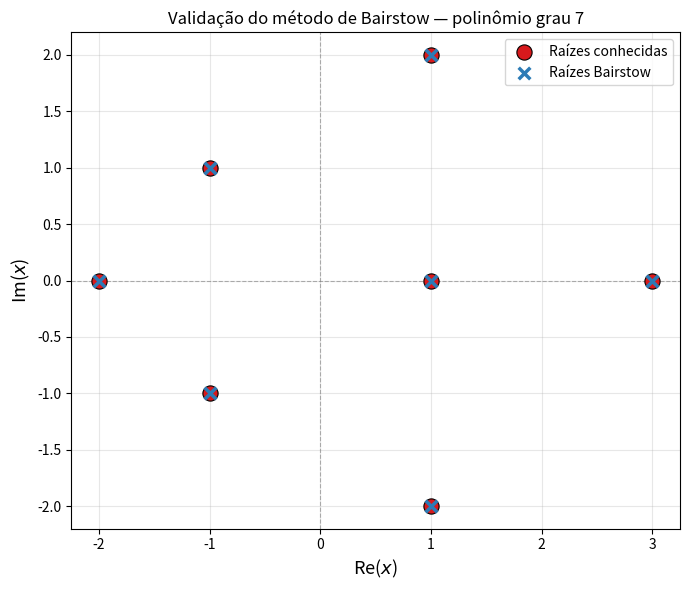
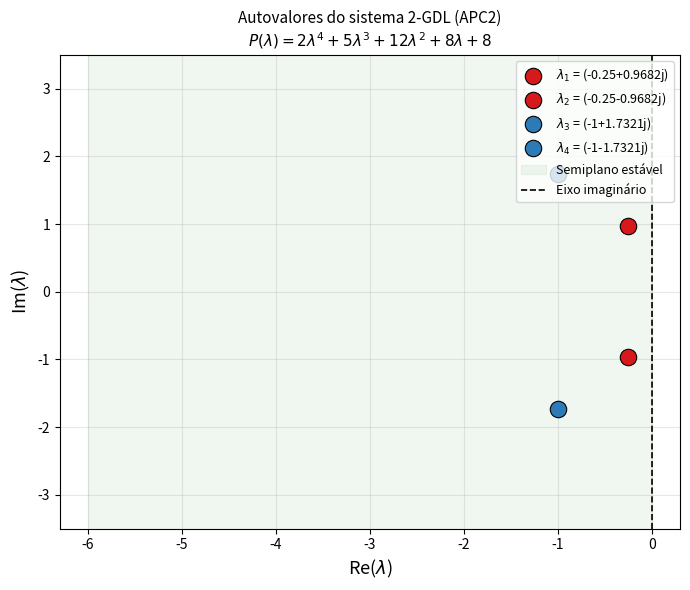
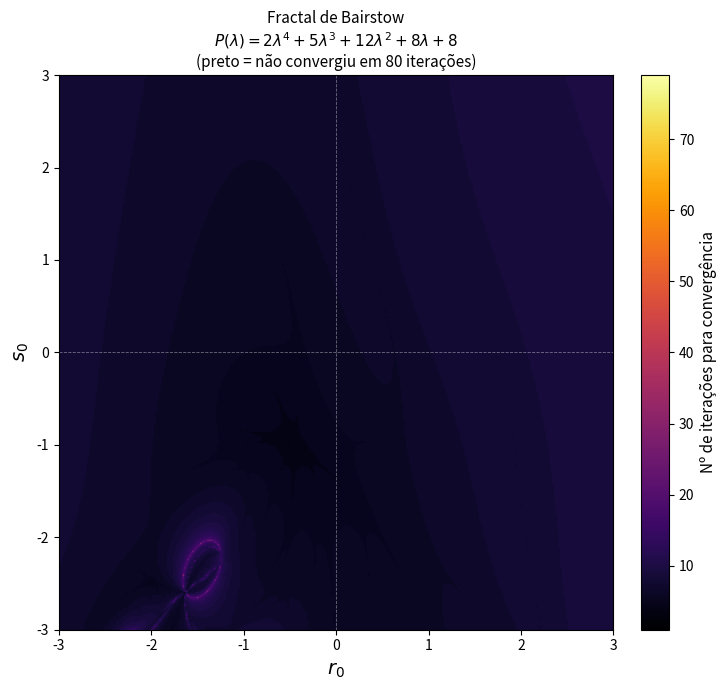

Recreate these plots in Python, in order.
"""
=============================================================================
  Determinação de Raízes de Polinômios — Método de Bairstow
=============================================================================

Descrição:
    Este programa implementa o método de Bairstow para determinação de todas
    as raízes (reais e complexas conjugadas) de um polinômio de grau arbitrário.
    O método divide iterativamente o polinômio por fatores quadráticos reais
    x² - rx - s, ajustando (r, s) pelo método de Newton-Raphson até que o
    resto da divisão sintética seja nulo.

    A implementação é aplicada a dois problemas:
      (a) Validação com polinômio de grau 7 de raízes conhecidas.
      (b) Polinômio característico do sistema 2-GDL da APC2:
              P(λ) = 2λ⁴ + 5λ³ + 12λ² + 8λ + 8

    Adicionalmente, gera-se o fractal de Bairstow: um mapa de convergência
    no plano (r₀, s₀) que ilustra a sensibilidade do método ao chute inicial.

Referências:
    - Chapra & Canale, Métodos Numéricos para Engenharia, 5ª ed., McGraw-Hill (2008)
    - Bairstow, L., Applied Aerodynamics, Longmans, 1920 (Apêndice)

Autor: Mateus Leal Silva | Matrícula: 221028134
Disciplina: Cálculo Numérico Aplicado — Prof. Dr. Rafael Gabler Gontijo
Data: abril de 2026
=============================================================================
"""

import numpy as np
import matplotlib.pyplot as plt
import os
import warnings

# ---------------------------------------------------------------------------
# 1. DIVISÃO SINTÉTICA — COEFICIENTES b
# ---------------------------------------------------------------------------

def _calc_b(coeffs, r, s):
    """
    Divide o polinômio f(x) pelo fator quadrático (x² - rx - s) e retorna
    o vetor de coeficientes b via divisão sintética.

    Convenção de armazenamento (potências decrescentes):
        coeffs = [a_n, a_{n-1}, ..., a_1, a_0]  →  f(x) = a_n x^n + ...

    Relações de recorrência (equação 13 do enunciado):
        b[0] = a_n
        b[1] = a_{n-1} + r · b[0]
        b[j] = a_{n-j} + r · b[j-1] + s · b[j-2],  j = 2, ..., n

    O resto da divisão é: b[n-1]·(x − r) + b[n],
    ou seja, b_1 = b[n-1]  e  b_0 = b[n]  na notação do enunciado.

    Parâmetros
    ----------
    coeffs : array-like — coeficientes do polinômio (potências decrescentes)
    r, s   : float      — parâmetros do divisor quadrático x² - rx - s

    Retorna
    -------
    b : np.ndarray — vetor de coeficientes b (tamanho n+1)
    """
    n = len(coeffs) - 1
    b = np.zeros(n + 1)
    b[0] = coeffs[0]
    if n >= 1:
        b[1] = coeffs[1] + r * b[0]
    for j in range(2, n + 1):
        b[j] = coeffs[j] + r * b[j - 1] + s * b[j - 2]
    return b


# ---------------------------------------------------------------------------
# 2. DIVISÃO SINTÉTICA — COEFICIENTES c (derivadas parciais de b)
# ---------------------------------------------------------------------------

def _calc_c(b, r, s):
    """
    Aplica uma segunda divisão sintética sobre os coeficientes b para obter
    os coeficientes c, que representam as derivadas parciais de b₀ e b₁
    em relação a r e s (equação 16 do enunciado):

        c[0] = b[0]
        c[1] = b[1] + r · c[0]
        c[j] = b[j] + r · c[j-1] + s · c[j-2],  j = 2, ..., n-1

    Mapeamento para as derivadas (equação 17 do enunciado):
        ∂b₀/∂r = c[n-1]  (≡ c₁ na notação do enunciado)
        ∂b₀/∂s = ∂b₁/∂r = c[n-2]  (≡ c₂)
        ∂b₁/∂s = c[n-3]  (≡ c₃)

    Parâmetros
    ----------
    b    : np.ndarray — coeficientes b (saída de _calc_b)
    r, s : float      — parâmetros do divisor quadrático

    Retorna
    -------
    c : np.ndarray — vetor de coeficientes c (tamanho n, índices 0 a n-1)
    """
    n = len(b) - 1
    c = np.zeros(n)
    c[0] = b[0]
    if n >= 2:
        c[1] = b[1] + r * c[0]
    for j in range(2, n):
        c[j] = b[j] + r * c[j - 1] + s * c[j - 2]
    return c


# ---------------------------------------------------------------------------
# 3. UMA ITERAÇÃO DO MÉTODO DE BAIRSTOW (passo de Newton-Raphson)
# ---------------------------------------------------------------------------

def _passo_bairstow(coeffs, r, s):
    """
    Executa um passo do método de Newton-Raphson sobre os parâmetros (r, s)
    para reduzir o resto da divisão sintética (b₀ e b₁) a zero.

    Sistema 2×2 resolvido pela regra de Cramer (equação 15 do enunciado):

        ⎡ c₂  c₃ ⎤ ⎡ Δr ⎤   ⎡ -b₁ ⎤
        ⎣ c₁  c₂ ⎦ ⎣ Δs ⎦ = ⎣ -b₀ ⎦

    Solução:
        det = c₂² - c₁·c₃
        Δr  = (b₀·c₃ - b₁·c₂) / det
        Δs  = (b₁·c₁ - b₀·c₂) / det

    Parâmetros
    ----------
    coeffs : np.ndarray — coeficientes do polinômio (potências decrescentes)
    r, s   : float      — estimativa atual dos parâmetros

    Retorna
    -------
    (delta_r, delta_s) : floats  — passos de atualização, ou (None, None) se
                                   o sistema linear for degenerado
    b0, b1             : floats  — restos da divisão sintética atual
    """
    n = len(coeffs) - 1
    b = _calc_b(coeffs, r, s)
    c = _calc_c(b, r, s)

    b0 = b[n]       # termo independente do resto (≡ b₀ no enunciado)
    b1 = b[n - 1]   # coeficiente linear do resto  (≡ b₁ no enunciado)

    # c₁, c₂, c₃ na notação do enunciado (mapeados de índices Python)
    c1 = c[n - 1]   # ∂b₀/∂r
    c2 = c[n - 2]   # ∂b₀/∂s = ∂b₁/∂r
    c3 = c[n - 3]   # ∂b₁/∂s

    det = c2 ** 2 - c1 * c3

    if abs(det) < 1e-30:
        return None, None, b1, b0

    delta_r = (b0 * c3 - b1 * c2) / det
    delta_s = (b1 * c1 - b0 * c2) / det

    return delta_r, delta_s, b1, b0


# ---------------------------------------------------------------------------
# 4. MÉTODO DE BAIRSTOW — IMPLEMENTAÇÃO COMPLETA
# ---------------------------------------------------------------------------

def bairstow(coeffs, r0=0.5, s0=0.5, tol=1e-10, max_iter=1000):
    """
    Método de Bairstow para determinação de todas as raízes de um polinômio
    de grau arbitrário, incluindo raízes complexas conjugadas.

    Algoritmo (resumo do fluxograma do enunciado):
      1. Supor valores iniciais (r₀, s₀).
      2. Calcular coeficientes b e c por divisão sintética.
      3. Resolver sistema 2×2 para (Δr, Δs).
      4. Atualizar r ← r + Δr, s ← s + Δs.
      5. Repetir até |Δr/r| e |Δs/s| < tol.
      6. Extrair par de raízes via fórmula quadrática em x² - rx - s.
      7. Deflacionar o polinômio e repetir para o quociente.

    Parâmetros
    ----------
    coeffs   : array-like — coeficientes [a_n, ..., a_0] (potências decrescentes)
    r0, s0   : float      — chutes iniciais para os parâmetros do divisor
    tol      : float      — tolerância relativa de convergência
    max_iter : int        — máximo de iterações por deflação

    Retorna
    -------
    roots  : np.ndarray (complex) — todas as raízes do polinômio
    iters  : list of int          — nº de iterações por passo de deflação
    """
    coeffs = np.array(coeffs, dtype=float)
    coeffs = coeffs / coeffs[0]           # normalizar pelo coeficiente líder

    roots = []
    iter_counts = []
    poly = coeffs.copy()

    while len(poly) > 3:
        n_local = len(poly) - 1
        r, s = r0, s0
        converged = False

        for it in range(max_iter):
            dr, ds, b1, b0 = _passo_bairstow(poly, r, s)

            if dr is None:
                # Sistema degenerado: pequena perturbação e continua
                r += 1e-6
                s += 1e-6
                continue

            r += dr
            s += ds

            # Critério de parada: convergência relativa
            crit_r = abs(dr / r) if abs(r) > 1e-14 else abs(dr)
            crit_s = abs(ds / s) if abs(s) > 1e-14 else abs(ds)

            if crit_r < tol and crit_s < tol:
                converged = True
                break

        if not converged:
            warnings.warn(
                f"Bairstow não convergiu para o fator (r={r:.4f}, s={s:.4f}) "
                f"após {max_iter} iterações. Tente outros valores de r0, s0."
            )

        iter_counts.append(it + 1)

        # --- Extrair par de raízes via fórmula quadrática: x² - rx - s = 0 ---
        discriminante = r ** 2 + 4.0 * s
        if discriminante >= 0:
            raiz1 = (r + np.sqrt(discriminante)) / 2.0
            raiz2 = (r - np.sqrt(discriminante)) / 2.0
        else:
            parte_real = r / 2.0
            parte_imag = np.sqrt(-discriminante) / 2.0
            raiz1 = complex(parte_real,  parte_imag)
            raiz2 = complex(parte_real, -parte_imag)

        roots.extend([raiz1, raiz2])

        # --- Deflação: substituir poly pelo quociente de grau n_local - 2 ---
        b = _calc_b(poly, r, s)
        poly = b[:n_local - 1]            # coeficientes b[0] ... b[n_local-2]

    # --- Tratar polinômio residual ---
    if len(poly) == 3:
        # Grau 2: fórmula de Bhaskara
        a2, a1, a0 = poly
        disc = a1 ** 2 - 4.0 * a2 * a0
        if disc >= 0:
            roots.append((-a1 + np.sqrt(disc)) / (2.0 * a2))
            roots.append((-a1 - np.sqrt(disc)) / (2.0 * a2))
        else:
            roots.append((-a1 + 1j * np.sqrt(-disc)) / (2.0 * a2))
            roots.append((-a1 - 1j * np.sqrt(-disc)) / (2.0 * a2))
        iter_counts.append(0)

    elif len(poly) == 2:
        # Grau 1: raiz direta  xr = -a0 / a1
        roots.append(-poly[1] / poly[0])
        iter_counts.append(0)

    return np.array(roots, dtype=complex), iter_counts


# ---------------------------------------------------------------------------
# 5. ANÁLISE 1 — Validação com polinômio de grau 7 (raízes conhecidas)
# ---------------------------------------------------------------------------

def analise_validacao(salvar=True):
    """
    Constrói um polinômio mônico de grau 7 a partir de raízes pré-definidas
    (3 reais + 2 pares complexos conjugados), aplica o método de Bairstow e
    compara as raízes recuperadas com as originais.

    Raízes usadas:  1, -2, 3,  (1±2i),  (-1±i)
    """
    raizes_ref = np.array([
        1.0, -2.0, 3.0,
        complex( 1.0,  2.0), complex( 1.0, -2.0),
        complex(-1.0,  1.0), complex(-1.0, -1.0)
    ])

    # np.poly constrói o polinômio mônico a partir das raízes
    coeffs = np.poly(raizes_ref)  # coeficientes em potências decrescentes

    raizes_calc, iters = bairstow(coeffs, r0=0.5, s0=-0.5, tol=1e-10)

    # Ordenar ambos os conjuntos para comparação
    chave = lambda z: (round(z.real, 6), round(z.imag, 6))
    ref_ord  = sorted(raizes_ref,  key=chave)
    calc_ord = sorted(raizes_calc, key=chave)

    print("\n" + "=" * 70)
    print("  ANÁLISE 1 — Validação com polinômio de grau 7")
    print("=" * 70)
    print(f"  Coeficientes: {np.round(coeffs, 4)}")
    print(f"  Iterações por deflação: {iters}")
    print()
    print(f"{'Raiz conhecida':>30}  {'Raiz calculada':>30}  {'Erro abs':>12}")
    print("-" * 76)
    for zk, zc in zip(ref_ord, calc_ord):
        print(f"{str(np.round(zk, 6)):>30}  {str(np.round(zc, 6)):>30}  {abs(zk-zc):12.3e}")

    # --- Gráfico no plano complexo ---
    fig, ax = plt.subplots(figsize=(7, 6))

    rk = np.array(raizes_ref)
    rc = np.array(raizes_calc)

    ax.scatter(rk.real, rk.imag, s=120, marker="o", color="#d7191c",
               zorder=5, label="Raízes conhecidas", edgecolors="k", linewidths=0.8)
    ax.scatter(rc.real, rc.imag, s=70, marker="x", color="#2c7bb6",
               zorder=6, label="Raízes Bairstow", linewidths=2.5)

    ax.axhline(0, color="gray", lw=0.8, ls="--", alpha=0.6)
    ax.axvline(0, color="gray", lw=0.8, ls="--", alpha=0.6)
    ax.set_xlabel(r"Re($x$)", fontsize=13)
    ax.set_ylabel(r"Im($x$)", fontsize=13)
    ax.set_title("Validação do método de Bairstow — polinômio grau 7", fontsize=12)
    ax.legend(fontsize=10)
    ax.grid(True, alpha=0.3)
    fig.tight_layout()

    if salvar:
        os.makedirs("resultados", exist_ok=True)
        fig.savefig("resultados/analise_1_validacao.png", dpi=150)
        print("\n[✓] resultados/analise_1_validacao.png salvo.")
    plt.show()


# ---------------------------------------------------------------------------
# 6. ANÁLISE 2 — Polinômio característico do sistema dinâmico (APC2)
# ---------------------------------------------------------------------------

def analise_apc2(salvar=True):
    """
    Aplica o método de Bairstow ao polinômio característico do sistema
    massa-mola-amortecedor com N=2 GDL obtido na APC2:

        P(λ) = 2λ⁴ + 5λ³ + 12λ² + 8λ + 8

    Parâmetros do sistema (APC2):
        m₁ = 2 kg,  m₂ = 1 kg
        k₁ = 4 N/m, k₂ = 2 N/m
        c₁ = 2 N·s/m, c₂ = 1 N·s/m

    Interpreta os autovalores λ = σ ± iωd em termos de:
      - σ < 0 → modo amortecido (estável)
      - ωd    → frequência de oscilação amortecida [rad/s adimensional]
      - ζ     → coeficiente de amortecimento modal
    """
    # Coeficientes em potências decrescentes: [a4, a3, a2, a1, a0]
    coeffs_apc2 = [2.0, 5.0, 12.0, 8.0, 8.0]

    raizes, iters = bairstow(coeffs_apc2, r0=0.5, s0=0.5, tol=1e-10)

    # Validação cruzada com numpy
    raizes_np = np.roots(coeffs_apc2)

    print("\n" + "=" * 70)
    print("  ANÁLISE 2 — Sistema dinâmico 2 GDL (APC2)")
    print("  P(λ) = 2λ⁴ + 5λ³ + 12λ² + 8λ + 8")
    print("=" * 70)
    print(f"\n  Iterações por deflação: {iters}")
    print()
    print(f"{'k':>4}  {'λₖ':>28}  {'σₖ = Re(λ)':>12}  "
          f"{'ωd = |Im(λ)|':>14}  {'|λₖ|':>8}  {'Status':>10}")
    print("-" * 82)

    for k, lam in enumerate(raizes):
        sigma  = lam.real
        omega_d = abs(lam.imag)
        modulo = abs(lam)
        if sigma < -1e-8:
            status = "Estável"
        elif abs(sigma) < 1e-8:
            status = "Marginal"
        else:
            status = "INSTÁVEL"
        print(f"{k+1:>4}  {str(np.round(lam, 5)):>28}  {sigma:>12.5f}  "
              f"{omega_d:>14.5f}  {modulo:>8.4f}  {status:>10}")

    print(f"\n  Verificação numpy.roots: {np.round(np.sort_complex(raizes_np), 5)}")

    # --- Gráfico no plano complexo ---
    fig, ax = plt.subplots(figsize=(7, 6))

    cores = ["#d7191c", "#d7191c", "#2c7bb6", "#2c7bb6"]
    for k, lam in enumerate(raizes):
        lbl = f"$\\lambda_{k+1}$ = {np.round(lam, 4)}"
        ax.scatter(lam.real, lam.imag, s=140, color=cores[k],
                   edgecolors="k", linewidths=0.8, zorder=5, label=lbl)

    # Semiplano estável sombreado
    ylims = (-3.5, 3.5)
    ax.fill_betweenx(ylims, -6, 0, alpha=0.06, color="green", label="Semiplano estável")
    ax.set_ylim(ylims)
    ax.axvline(0, color="k", lw=1.2, ls="--", label="Eixo imaginário")
    ax.set_xlabel(r"Re($\lambda$)", fontsize=13)
    ax.set_ylabel(r"Im($\lambda$)", fontsize=13)
    ax.set_title("Autovalores do sistema 2-GDL (APC2)\n"
                 r"$P(\lambda) = 2\lambda^4 + 5\lambda^3 + 12\lambda^2 + 8\lambda + 8$",
                 fontsize=11)
    ax.legend(fontsize=9, loc="upper right")
    ax.grid(True, alpha=0.3)
    fig.tight_layout()

    if salvar:
        os.makedirs("resultados", exist_ok=True)
        fig.savefig("resultados/analise_2_apc2.png", dpi=150)
        print("\n[✓] resultados/analise_2_apc2.png salvo.")
    plt.show()

    return raizes


# ---------------------------------------------------------------------------
# 7. ANÁLISE 3 — Convergência para diferentes chutes iniciais (r₀, s₀)
# ---------------------------------------------------------------------------

def analise_convergencia(coeffs=None, salvar=True):
    """
    Testa o método de Bairstow com uma grade de chutes iniciais (r₀, s₀) e
    registra o número total de iterações e se houve convergência.

    Permite identificar regiões sensíveis no espaço de parâmetros iniciais
    antes da geração completa do fractal.
    """
    if coeffs is None:
        coeffs = [2.0, 5.0, 12.0, 8.0, 8.0]

    r0_vals = [-2.0, -1.0, -0.5, 0.0, 0.5, 1.0, 2.0]
    s0_vals = [-2.0, -1.0,  0.0, 0.5, 1.0, 2.0]

    print("\n" + "=" * 60)
    print("  ANÁLISE 3 — Sensibilidade ao chute inicial (r₀, s₀)")
    print("=" * 60)
    print(f"\n{'r₀':>7}  {'s₀':>7}  {'Iters':>7}  {'Convergiu?':>11}  {'|λ₁| Bairstow':>15}")
    print("-" * 54)

    for r0 in r0_vals:
        for s0 in s0_vals:
            with warnings.catch_warnings(record=True) as w:
                warnings.simplefilter("always")
                raizes, iters = bairstow(coeffs, r0=r0, s0=s0,
                                         tol=1e-10, max_iter=300)
                conv = "Sim" if len(w) == 0 else "Não"
            total = sum(iters)
            lam1 = abs(raizes[0])
            print(f"{r0:>7.2f}  {s0:>7.2f}  {total:>7}  {conv:>11}  {lam1:>15.6f}")


# ---------------------------------------------------------------------------
# 8. ANÁLISE 4 — Fractal de Bairstow
# ---------------------------------------------------------------------------

def _iters_fractal(coeffs, r0, s0, tol=1e-8, max_iter=100):
    """
    Conta as iterações para convergência do PRIMEIRO fator quadrático
    a partir de (r0, s0). Retorna max_iter se não converge ou diverge.
    Função auxiliar para geração do fractal.
    """
    poly = np.array(coeffs, dtype=float)
    poly = poly / poly[0]
    r, s = r0, s0

    for it in range(max_iter):
        # Verificar divergência
        if abs(r) > 1e8 or abs(s) > 1e8:
            return max_iter

        try:
            dr, ds, _, _ = _passo_bairstow(poly, r, s)
        except Exception:
            return max_iter

        if dr is None:
            return max_iter

        r += dr
        s += ds

        crit_r = abs(dr / r) if abs(r) > 1e-14 else abs(dr)
        crit_s = abs(ds / s) if abs(s) > 1e-14 else abs(ds)

        if crit_r < tol and crit_s < tol:
            return it + 1

    return max_iter


def analise_fractal(coeffs=None, r_range=(-3.0, 3.0), s_range=(-3.0, 3.0),
                    resolucao=350, max_iter=80, salvar=True):
    """
    Gera o fractal de Bairstow: um mapa de cor no plano (r₀, s₀) em que
    cada pixel é colorido pelo número de iterações necessárias para que o
    primeiro fator quadrático convirja.

    Pontos que não convergem dentro de max_iter são pintados de preto,
    revelando a geometria fractal das bacias de convergência do método.

    Parâmetros
    ----------
    coeffs     : array-like   — coeficientes do polinômio
    r_range    : (float,float) — intervalo de r₀ no eixo x
    s_range    : (float,float) — intervalo de s₀ no eixo y
    resolucao  : int           — nº de pontos por eixo (resolucao × resolucao)
    max_iter   : int           — máximo de iterações (define "divergência")
    salvar     : bool          — se True, salva a figura em resultados/
    """
    if coeffs is None:
        coeffs = [2.0, 5.0, 12.0, 8.0, 8.0]

    r_vals = np.linspace(r_range[0], r_range[1], resolucao)
    s_vals = np.linspace(s_range[0], s_range[1], resolucao)
    mapa   = np.zeros((resolucao, resolucao), dtype=int)

    print(f"\n[Fractal] Calculando grade {resolucao}×{resolucao} = "
          f"{resolucao**2:,} pontos...")

    for i, s0 in enumerate(s_vals):
        if (i + 1) % (resolucao // 10) == 0:
            print(f"  {100*(i+1)//resolucao:3d}% concluído...", flush=True)
        for j, r0 in enumerate(r_vals):
            mapa[i, j] = _iters_fractal(coeffs, r0, s0,
                                        tol=1e-8, max_iter=max_iter)

    print("  100% — pronto.")

    # --- Plotar ---
    fig, ax = plt.subplots(figsize=(8, 7))

    mapa_plot = mapa.astype(float)
    mapa_plot[mapa == max_iter] = np.nan   # divergência → NaN → preto

    cmap = plt.get_cmap("inferno").copy()
    cmap.set_bad("black")

    im = ax.imshow(
        mapa_plot,
        extent=[r_range[0], r_range[1], s_range[0], s_range[1]],
        origin="lower", cmap=cmap, aspect="equal",
        vmin=1, vmax=max_iter - 1
    )

    cbar = fig.colorbar(im, ax=ax, fraction=0.046, pad=0.04)
    cbar.set_label("Nº de iterações para convergência", fontsize=11)

    ax.axhline(0, color="white", lw=0.6, ls="--", alpha=0.4)
    ax.axvline(0, color="white", lw=0.6, ls="--", alpha=0.4)
    ax.set_xlabel(r"$r_0$", fontsize=14)
    ax.set_ylabel(r"$s_0$", fontsize=14)
    ax.set_title(
        "Fractal de Bairstow\n"
        r"$P(\lambda)=2\lambda^4+5\lambda^3+12\lambda^2+8\lambda+8$"
        f"\n(preto = não convergiu em {max_iter} iterações)",
        fontsize=11
    )
    fig.tight_layout()

    if salvar:
        os.makedirs("resultados", exist_ok=True)
        fig.savefig("resultados/analise_4_fractal.png", dpi=150)
        print("[✓] resultados/analise_4_fractal.png salvo.")
    plt.show()

    return mapa


# ---------------------------------------------------------------------------
# 9. EXPORTAR RAÍZES PARA CSV
# ---------------------------------------------------------------------------

def exportar_raizes(coeffs, r0=0.5, s0=0.5, tol=1e-10,
                    nome="resultados/raizes_apc2.csv"):
    """
    Calcula e salva as raízes do polinômio em arquivo CSV com colunas:
        indice, Re(λ), Im(λ), |λ|, ∠λ [rad], estabilidade
    """
    raizes, _ = bairstow(coeffs, r0=r0, s0=s0, tol=tol)
    os.makedirs("resultados", exist_ok=True)

    with open(nome, "w") as fout:
        fout.write("indice,Re_lambda,Im_lambda,modulo,fase_rad,estabilidade\n")
        for k, lam in enumerate(raizes):
            sigma = lam.real
            if sigma < -1e-8:
                status = "Estavel"
            elif abs(sigma) < 1e-8:
                status = "Marginal"
            else:
                status = "Instavel"
            fout.write(
                f"{k+1},{lam.real:.10f},{lam.imag:.10f},"
                f"{abs(lam):.10f},{np.angle(lam):.10f},{status}\n"
            )
    print(f"[✓] Raízes exportadas: {nome}")


# ---------------------------------------------------------------------------
# 10. PONTO DE ENTRADA
# ---------------------------------------------------------------------------

if __name__ == "__main__":
    print("=" * 60)
    print("  PPC2 — Método de Bairstow — Raízes de Polinômios")
    print("  Cálculo Numérico Aplicado — Prof. Dr. Rafael Gabler Gontijo")
    print("=" * 60)

    print("\n[1/4] Validação com polinômio de grau 7 (raízes conhecidas)...")
    analise_validacao()

    print("\n[2/4] Polinômio característico do sistema 2-GDL (APC2)...")
    analise_apc2()

    print("\n[3/4] Análise de convergência para diferentes (r₀, s₀)...")
    analise_convergencia()

    print("\n[4/4] Gerando fractal de Bairstow (pode levar alguns minutos)...")
    analise_fractal(resolucao=350, max_iter=80)

    print("\n[+] Exportando raízes do APC2 em CSV...")
    exportar_raizes([2.0, 5.0, 12.0, 8.0, 8.0])

    print("\nConcluído. Todos os resultados foram salvos em ./resultados/")
